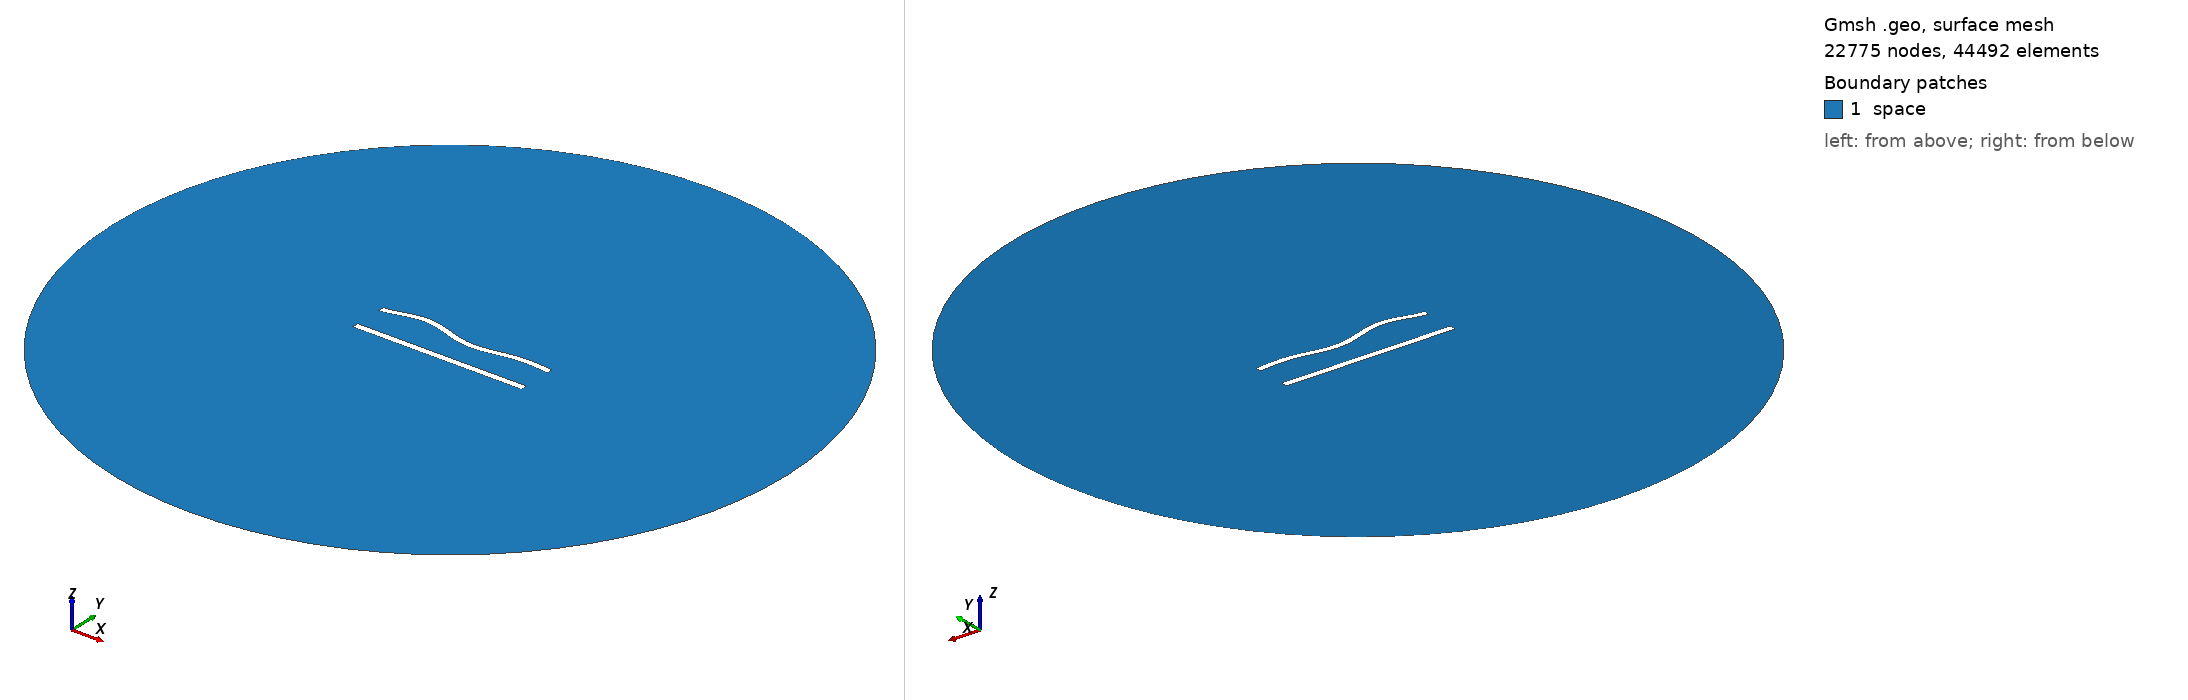

Gmsh geometry script, surface-meshed: 22775 nodes, 44492 surface elements. Boundary patches (legend numbers): 1 space. Left view from above one corner, right view from below the opposite corner. Legend entries are the model's physical surfaces. The drawing asked Gmsh for element sizes between 1% and 20% of the model's largest extent; the script's own settings can give other sizes.

=== 450.geo (drawn) ===
//---------------------------------------
// Geometry kernel
//---------------------------------------

SetFactory("OpenCASCADE");



//---------------------------------------
// Parameters of the geometry
//---------------------------------------

// Overetch of the upper plate
overetch = 0.125;

// Distance between the plates
distance = 20.0;

// Discretization over the x axis (for the deformation)
nx = 50; 

// Length of the plate
L = 100 - overetch; 

// Number of modes
n = 4; 

// 1st mode coefficient
coeff(1) = 0.0;
beta(1) = 0.596864 * 3.1415926535 / L;

// 2nd mode coefficient
coeff(2) = 0.0;
beta(2) = 1.49418 * 3.1415926535 / L;

// 3rd mode coefficient
coeff(3) = 1.5;
beta(3) = 2.50025 * 3.1415926535 / L;

// 4th mode coefficient
coeff(4) = 1.5;
beta(4) = 3.49999 * 3.1415926535 / L;



//---------------------------------------
// Upper plate (deformed rectangle)
//---------------------------------------

// Coordiantes of the upper plate
xmin = -50;
xmax = 50 - overetch;

// Height of the upper plate
yheight = 4 - 2 * overetch;

// Indexes of the points
UpperID[] = {};
LowerID[] = {};
LeftID[] = {};
RightID[] = {};

// Point index
p = 1;

// Horizontal edges
For i In {1:nx}
    x = xmin + (i-1)*(xmax - xmin)/(nx-1);

    y_bottom = distance / 2 + overetch;
    For j In {1:n}
        C = (Cosh(beta(j)*L) + Cos(beta(j)*L)) / (Sinh(beta(j)*L) + Sin(beta(j)*L));
        y_bottom  = y_bottom + coeff(j) * (Cosh(beta(j)*(x+50)) - Cos(beta(j)*(x+50)) - C * (Sinh(beta(j)*(x+50)) - Sin(beta(j)*(x+50))));
    EndFor

    y_top = y_bottom + yheight;

    Point(p) = {x, y_top, 0, 1.0};
    UpperID[i] = p;
    p = p + 1;

    Point(p) = {x, y_bottom, 0, 1.0};
    LowerID[i] = p;
    p = p + 1;
EndFor

// Create point lists
UpperPts[] = {}; LowerPts[] = {};
For i In {1:nx}
  UpperPts[] += {UpperID[i]};
  LowerPts[] += {LowerID[i]};
EndFor

// Build splines
Spline(1) = {UpperPts[]};
Spline(2) = {LowerPts[]};
Line(3) = {LowerPts[nx-1], UpperPts[nx-1]};
Line(4) = {LowerPts[0], UpperPts[0]};

// Build the plane surface
Curve Loop(1) = {2, 3, -1, -4};
Plane Surface(1) = {1};



//---------------------------------------
// Lower plate (rectangle)
//---------------------------------------

// Vertices
Point(1001) = {-50, -distance/2, 0, 1.0};
Point(1002) = { 50, -distance/2, 0, 1.0};
Point(1003) = { 50,  -distance/2 + 4, 0, 1.0};
Point(1004) = {-50,  -distance/2 + 4, 0, 1.0};

// Edges
Line(5) = {1001, 1002};
Line(6) = {1002, 1003};
Line(7) = {1003, 1004};
Line(8) = {1004, 1001};

// Plane surface
Line Loop(2) = {5, 6, 7, 8};
Plane Surface(2) = {2}; 



//---------------------------------------
// Outer (fictious) boundary
//---------------------------------------

// Points
Point(1005) = {0, 0, 0};       // Center
Point(1006) = {200, 0, 0};     // Start point
Point(1007) = {0, 200, 0};     // 90 degrees
Point(1008) = {-200, 0, 0};    // 180 degrees
Point(1009) = {0, -200, 0};    // 270 degrees

// Circle arcs (each needs start, center, end)
Circle(9) = {1006, 1005, 1007};
Circle(10) = {1007, 1005, 1008};
Circle(11) = {1008, 1005, 1009};
Circle(12) = {1009, 1005, 1006};

// Plane surface for the entire domain
Curve Loop(3) = {9, 10, 11, 12};
Surface(3) = {3};

// Subtract the plates from the whole domain to obtain the actual domain where we want to solve the equations
BooleanDifference{ Surface{3}; Delete; }{ Surface{1}; Surface{2}; Delete; }




//---------------------------------------
// Transfinite Lines/Curves
//---------------------------------------

// Set the number of points on the boundaries
r = 6;
d = 0.15;

// Plates
Transfinite Curve {1} = 50*r/4 Using Progression 1;
Transfinite Line {2} = 50*r Using Progression 1;
Transfinite Curve {3, 4} = 2*r Using Progression 1+d;
Transfinite Line {5} = 50*r/4 Using Progression 1;
Transfinite Line {7} = 50*r Using Progression 1;
Transfinite Line {6} = 2*r Using Progression 1-d;
Transfinite Line {8} = 2*r Using Progression 1+d;

// Outer boundary
Transfinite Line {9, 10, 11, 12} = 20 Using Progression 1;



//---------------------------------------
// Physical groups
//---------------------------------------                

// Physical curves (boundaries)
Physical Line("force_segment", 10) = {2};
Physical Line("upper_plate", 11) = {1, 3, 4};
Physical Line("lower_plate", 12) = {5, 6, 7, 8};
Physical Line("boundary", 20) = {9, 10, 11, 12};

// Physical Surfaces
Physical Surface("space", 30) = {3};



//---------------------------------------
// 6. Generate the Mesh
//---------------------------------------

// 2D mesh generation
Mesh 2;
